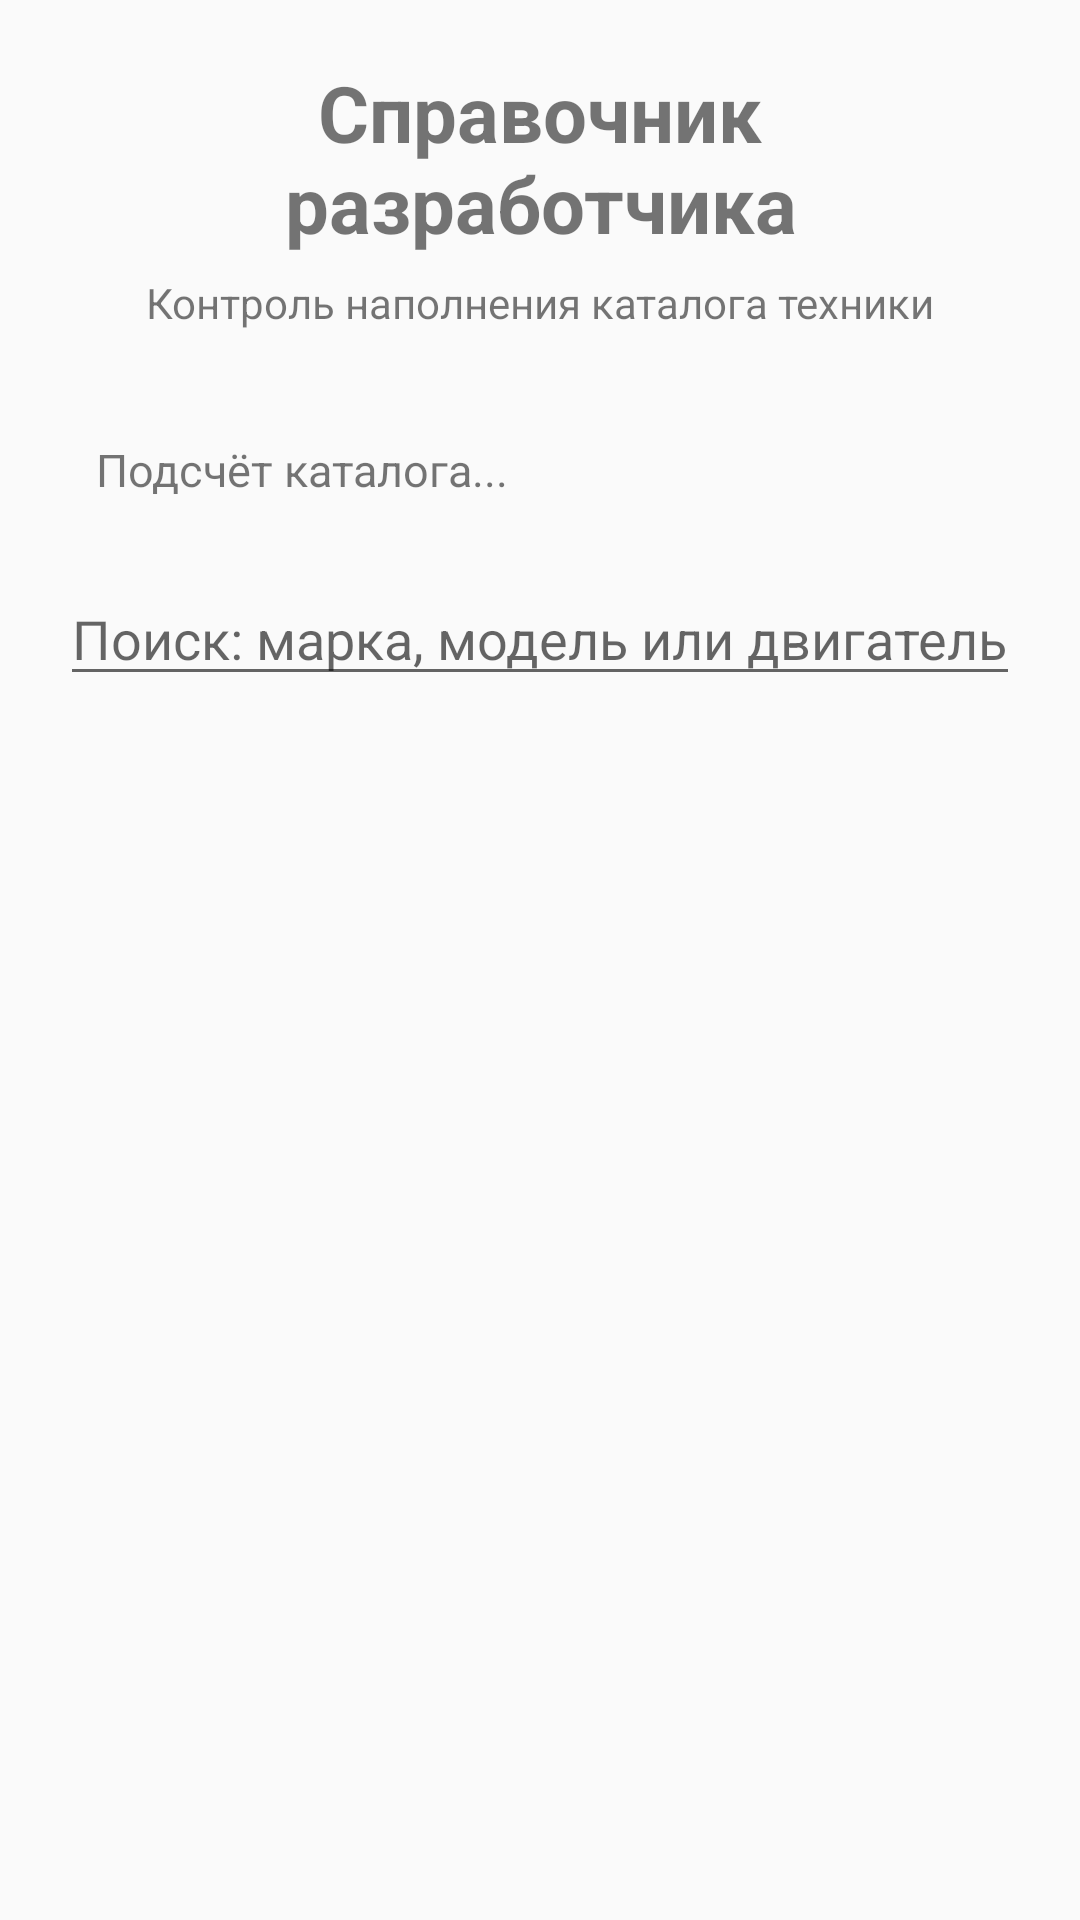

Reconstruct the res/layout file that produces this screen, plus the resources it refers to.
<!-- AndroidManifest.xml: application theme AppTheme -->
<!-- res/layout/activity_developer_catalog.xml -->
<?xml version="1.0" encoding="utf-8"?>
<ScrollView
    xmlns:android="http://schemas.android.com/apk/res/android"
    android:layout_width="match_parent"
    android:layout_height="match_parent"
    android:fillViewport="true">

    <LinearLayout
        android:layout_width="match_parent"
        android:layout_height="wrap_content"
        android:orientation="vertical"
        android:padding="20dp">

        <TextView
            android:layout_width="match_parent"
            android:layout_height="wrap_content"
            android:text="Справочник разработчика"
            android:textSize="26sp"
            android:textStyle="bold"
            android:gravity="center"
            android:paddingBottom="6dp" />

        <TextView
            android:layout_width="match_parent"
            android:layout_height="wrap_content"
            android:text="Контроль наполнения каталога техники"
            android:textSize="14sp"
            android:gravity="center"
            android:paddingBottom="24dp" />
			
			<TextView
    android:id="@+id/textCatalogStats"
    android:layout_width="match_parent"
    android:layout_height="wrap_content"
    android:text="Подсчёт каталога..."
    android:textSize="15sp"
    android:padding="12dp"
    android:layout_marginBottom="12dp" />
	
	<EditText
    android:id="@+id/editCatalogSearch"
    android:layout_width="match_parent"
    android:layout_height="wrap_content"
    android:hint="Поиск: марка, модель или двигатель"
    android:singleLine="true"
    android:layout_marginBottom="16dp" />

        <LinearLayout
            android:id="@+id/catalogContainer"
            android:layout_width="match_parent"
            android:layout_height="wrap_content"
            android:orientation="vertical" />

    </LinearLayout>

</ScrollView>
<!-- resources referenced by this layout -->
<resources>
  <style name="AppTheme" parent="Theme.AppCompat.Light.DarkActionBar">
          
          <item name="colorPrimary">@color/colorPrimary</item>
          <item name="colorPrimaryDark">@color/colorPrimaryDark</item>
          <item name="colorAccent">@color/colorAccent</item>
      </style>
  <!-- not gathered from this repository: default colours our renderer supplied (Android Studio template values) -->
  <color name="colorPrimary">#FF6200EE</color>
  <color name="colorPrimaryDark">#FF3700B3</color>
  <color name="colorAccent">#FF03DAC5</color>
</resources>
